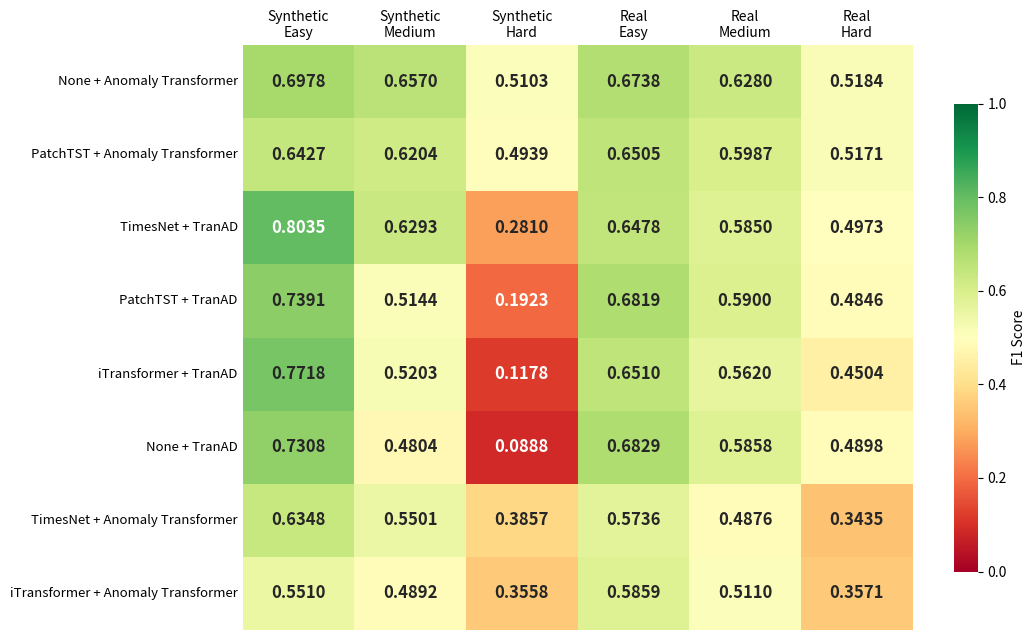

This figure's Python source:
import matplotlib.patches as mpatches
import matplotlib.pyplot as plt
import numpy as np
import pandas as pd
import seaborn as sns

# --- Data from Table 2 ---
models = [
    "None + Anomaly Transformer",
    "PatchTST + Anomaly Transformer",
    "TimesNet + TranAD",
    "PatchTST + TranAD",
    "iTransformer + TranAD",
    "None + TranAD",
    "TimesNet + Anomaly Transformer",
    "iTransformer + Anomaly Transformer",
]

conditions = [
    "Synthetic\nEasy",
    "Synthetic\nMedium",
    "Synthetic\nHard",
    "Real\nEasy",
    "Real\nMedium",
    "Real\nHard",
]

data = np.array(
    [
        [0.6978, 0.6570, 0.5103, 0.6738, 0.6280, 0.5184],
        [0.6427, 0.6204, 0.4939, 0.6505, 0.5987, 0.5171],
        [0.8035, 0.6293, 0.2810, 0.6478, 0.5850, 0.4973],
        [0.7391, 0.5144, 0.1923, 0.6819, 0.5900, 0.4846],
        [0.7718, 0.5203, 0.1178, 0.6510, 0.5620, 0.4504],
        [0.7308, 0.4804, 0.0888, 0.6829, 0.5858, 0.4898],
        [0.6348, 0.5501, 0.3857, 0.5736, 0.4876, 0.3435],
        [0.5510, 0.4892, 0.3558, 0.5859, 0.5110, 0.3571],
    ]
)

df = pd.DataFrame(data, index=models, columns=conditions)

# --- Plot ---
fig, ax = plt.subplots(figsize=(11, 6.5))

sns.heatmap(
    df,
    ax=ax,
    annot=True,
    fmt=".4f",
    annot_kws={"size": 12, "weight": "bold"},
    cmap="RdYlGn",
    vmin=0.0,
    vmax=1.0,
    cbar_kws={"label": "F1 Score", "shrink": 0.8},
)

# Column headers on top
ax.xaxis.set_ticks_position("top")
ax.xaxis.set_label_position("top")
ax.tick_params(axis="x", labelsize=10, length=0)
ax.tick_params(axis="y", labelsize=9.5, length=0)
plt.setp(ax.get_yticklabels(), rotation=0)
plt.setp(ax.get_xticklabels(), rotation=0)

plt.tight_layout()
out = "./figure1_f1_heatmap.png"
plt.savefig(out, dpi=150, bbox_inches="tight")
plt.show()
print(f"Saved → {out}")
